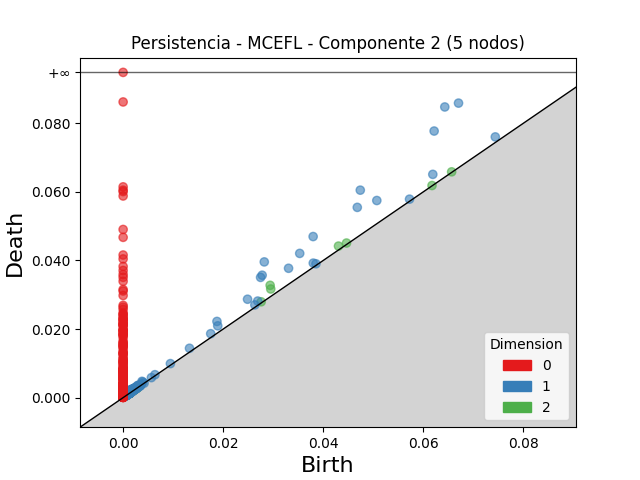

The table this chart was drawn from, first rows:
dimension, birth, death
2, 0.02939, 0.03275
2, 0.02951, 0.03168
2, 0.04306, 0.0442
2, 0.04466, 0.04509
2, 0.0276, 0.02795
2, 0.003211, 0.003481
2, 0.001876, 0.002074
2, 0.06568, 0.06585
2, 0.002719, 0.002861
2, 0.002003, 0.002138
2, 0.001926, 0.002052
2, 0.002565, 0.002682
2, 0.06176, 0.06186
2, 0.001652, 0.001737
2, 0.002795, 0.002876
2, 0.001667, 0.001746
2, 0.002834, 0.002913
2, 0.002468, 0.002542
2, 0.0009454, 0.001018
2, 0.00114, 0.00121
2, 0.002784, 0.002848
2, 0.001269, 0.00133
2, 0.002233, 0.002294
2, 0.001115, 0.001171
2, 0.001997, 0.00205
2, 0.001552, 0.001602
2, 0.00168, 0.001728
2, 0.0008919, 0.0009351
2, 0.001637, 0.001678
2, 0.002741, 0.002778
2, 0.001312, 0.001349
2, 0.001294, 0.001329
2, 0.001471, 0.001501
2, 0.001933, 0.001956
2, 0.001638, 0.001658
2, 0.001204, 0.00122
2, 0.001356, 0.001371
2, 0.001219, 0.001233
2, 0.002111, 0.002125
2, 0.001623, 0.001636
2, 0.002301, 0.002313
2, 0.001025, 0.001035
2, 0.001904, 0.001914
2, 0.001479, 0.001485
2, 0.001483, 0.001489
2, 0.001006, 0.001012
2, 0.00113, 0.001136
2, 0.001093, 0.001098
2, 0.001424, 0.001428
2, 0.001338, 0.001341
2, 0.001668, 0.001671
1, 0.06431, 0.08477
1, 0.06705, 0.08589
1, 0.06218, 0.07775
1, 0.04741, 0.06051
1, 0.02822, 0.03958
1, 0.03799, 0.04698
1, 0.04681, 0.05549
1, 0.0278, 0.0357
1, 0.02748, 0.03507
... 1,842 more rows
